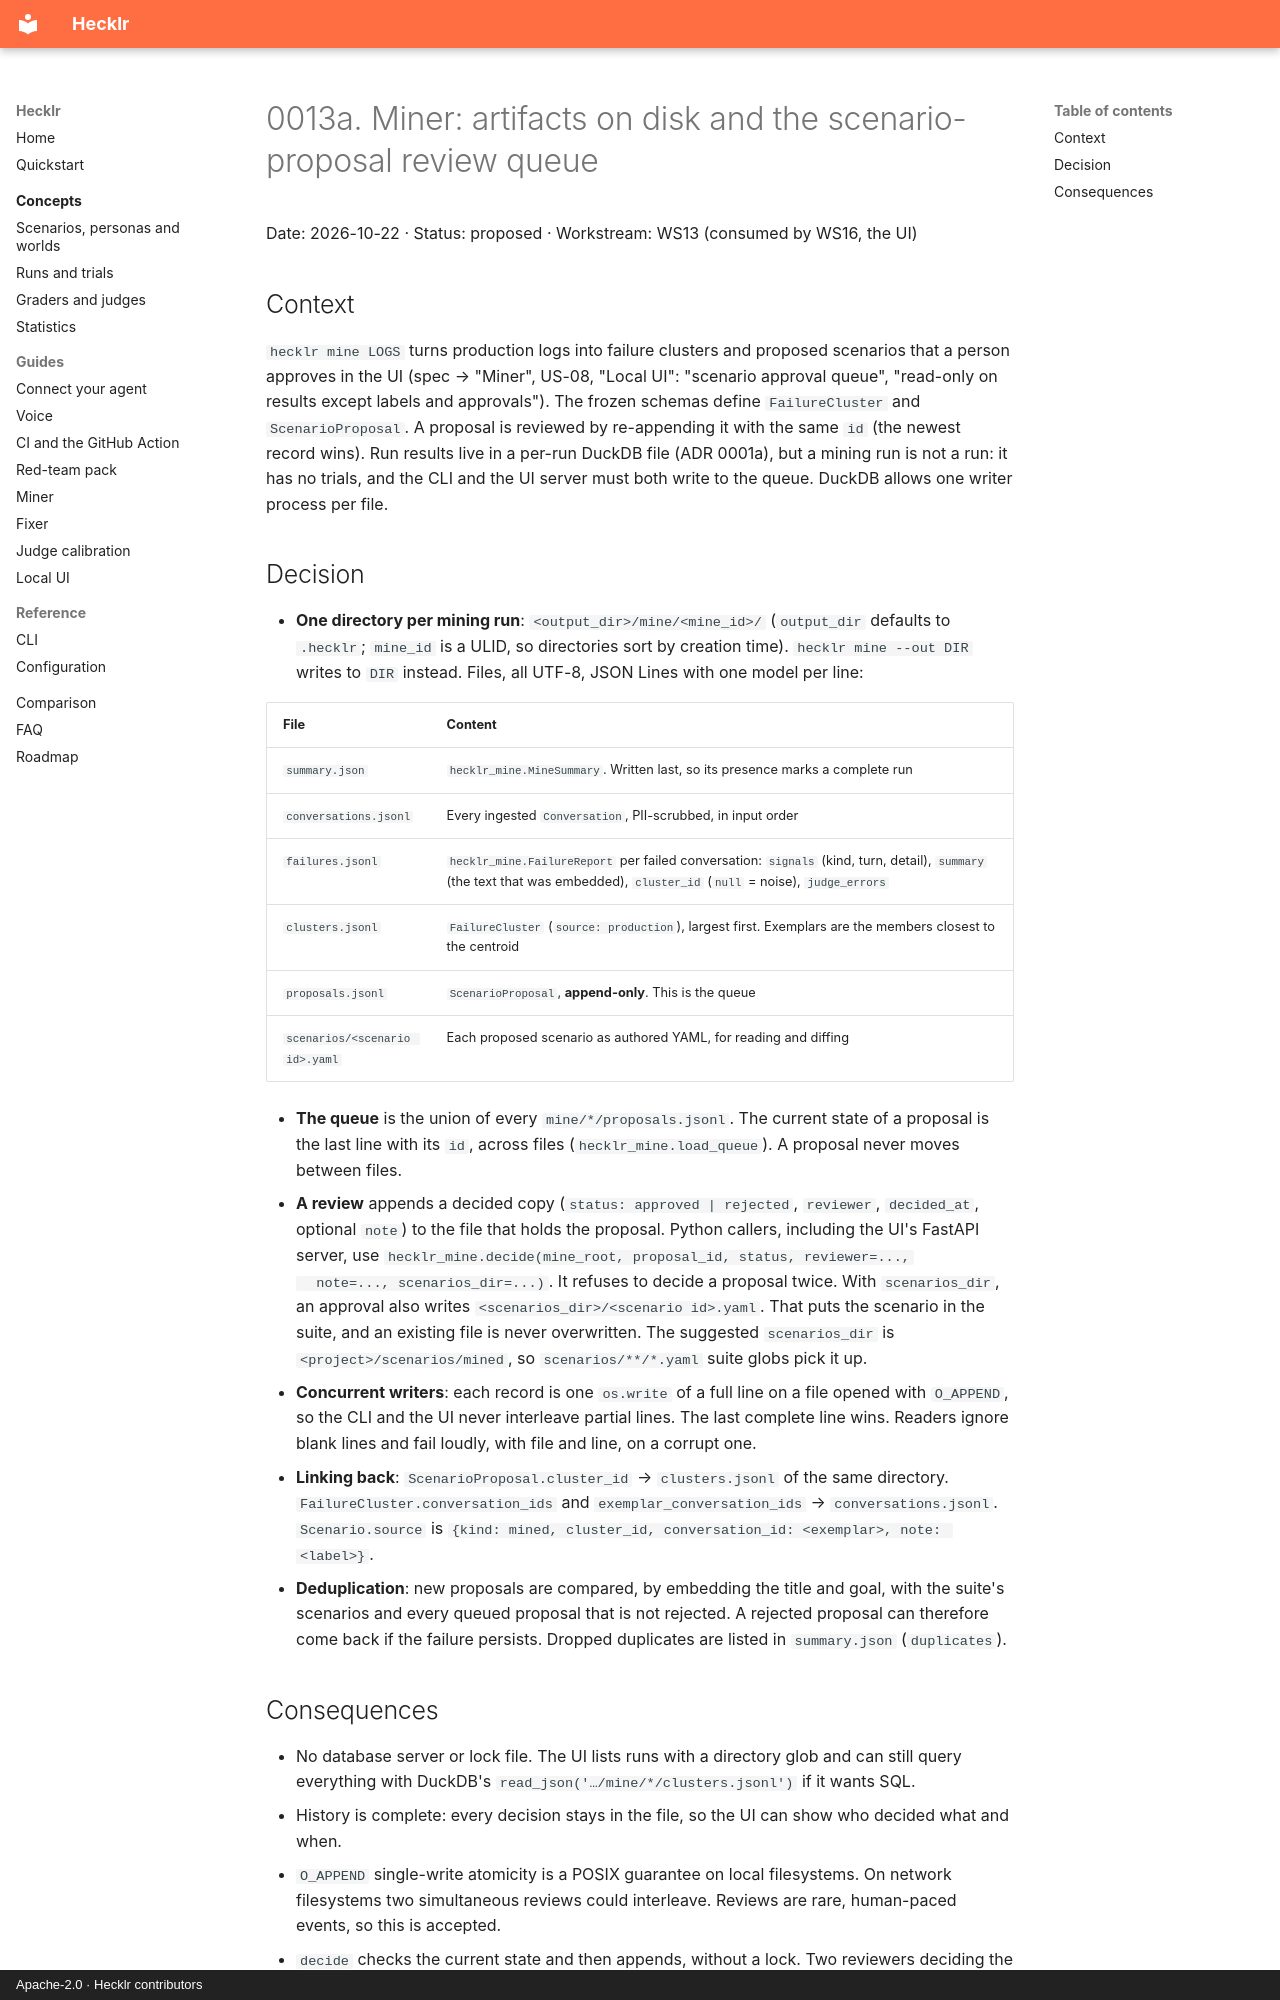

repository: ebenbaruk/hecklr · page: adr/0013a-miner-artifacts-and-proposal-queue/index.html · generator: mkdocs · copyright: Apache-2.0 · Hecklr contributors

# 0013a. Miner: artifacts on disk and the scenario-proposal review queue

Date: 2026-10-22 · Status: proposed · Workstream: WS13 (consumed by WS16, the UI)

## Context

`hecklr mine LOGS` turns production logs into failure clusters and proposed scenarios that a
person approves in the UI (spec → "Miner", US-08, "Local UI": "scenario approval queue",
"read-only on results except labels and approvals"). The frozen schemas define
`FailureCluster` and `ScenarioProposal`. A proposal is reviewed by re-appending it with the same
`id` (the newest record wins). Run results live in a per-run DuckDB file (ADR 0001a), but a
mining run is not a run: it has no trials, and the CLI and the UI server must both write to the
queue. DuckDB allows one writer process per file.

## Decision

- **One directory per mining run**: `<output_dir>/mine/<mine_id>/` (`output_dir` defaults to
  `.hecklr`; `mine_id` is a ULID, so directories sort by creation time). `hecklr mine --out DIR`
  writes to `DIR` instead. Files, all UTF-8, JSON Lines with one model per line:

  | File | Content |
  | --- | --- |
  | `summary.json` | `hecklr_mine.MineSummary`. Written last, so its presence marks a complete run |
  | `conversations.jsonl` | Every ingested `Conversation`, PII-scrubbed, in input order |
  | `failures.jsonl` | `hecklr_mine.FailureReport` per failed conversation: `signals` (kind, turn, detail), `summary` (the text that was embedded), `cluster_id` (`null` = noise), `judge_errors` |
  | `clusters.jsonl` | `FailureCluster` (`source: production`), largest first. Exemplars are the members closest to the centroid |
  | `proposals.jsonl` | `ScenarioProposal`, **append-only**. This is the queue |
  | `scenarios/<scenario id>.yaml` | Each proposed scenario as authored YAML, for reading and diffing |

- **The queue** is the union of every `mine/*/proposals.jsonl`. The current state of a proposal is
  the last line with its `id`, across files (`hecklr_mine.load_queue`). A proposal never moves
  between files.
- **A review** appends a decided copy (`status: approved | rejected`, `reviewer`, `decided_at`,
  optional `note`) to the file that holds the proposal. Python callers, including the UI's
  FastAPI server, use `hecklr_mine.decide(mine_root, proposal_id, status, reviewer=...,
  note=..., scenarios_dir=...)`. It refuses to decide a proposal twice. With `scenarios_dir`, an
  approval also writes `<scenarios_dir>/<scenario id>.yaml`. That puts the scenario in the suite,
  and an existing file is never overwritten. The suggested `scenarios_dir` is
  `<project>/scenarios/mined`, so `scenarios/**/*.yaml` suite globs pick it up.
- **Concurrent writers**: each record is one `os.write` of a full line on a file opened with
  `O_APPEND`, so the CLI and the UI never interleave partial lines. The last complete line wins.
  Readers ignore blank lines and fail loudly, with file and line, on a corrupt one.
- **Linking back**: `ScenarioProposal.cluster_id` → `clusters.jsonl` of the same directory.
  `FailureCluster.conversation_ids` and `exemplar_conversation_ids` → `conversations.jsonl`.
  `Scenario.source` is `{kind: mined, cluster_id, conversation_id: <exemplar>, note: <label>}`.
- **Deduplication**: new proposals are compared, by embedding the title and goal, with the
  suite's scenarios and every queued proposal that is not rejected. A rejected proposal can
  therefore come back if the failure persists. Dropped duplicates are listed in
  `summary.json` (`duplicates`).
